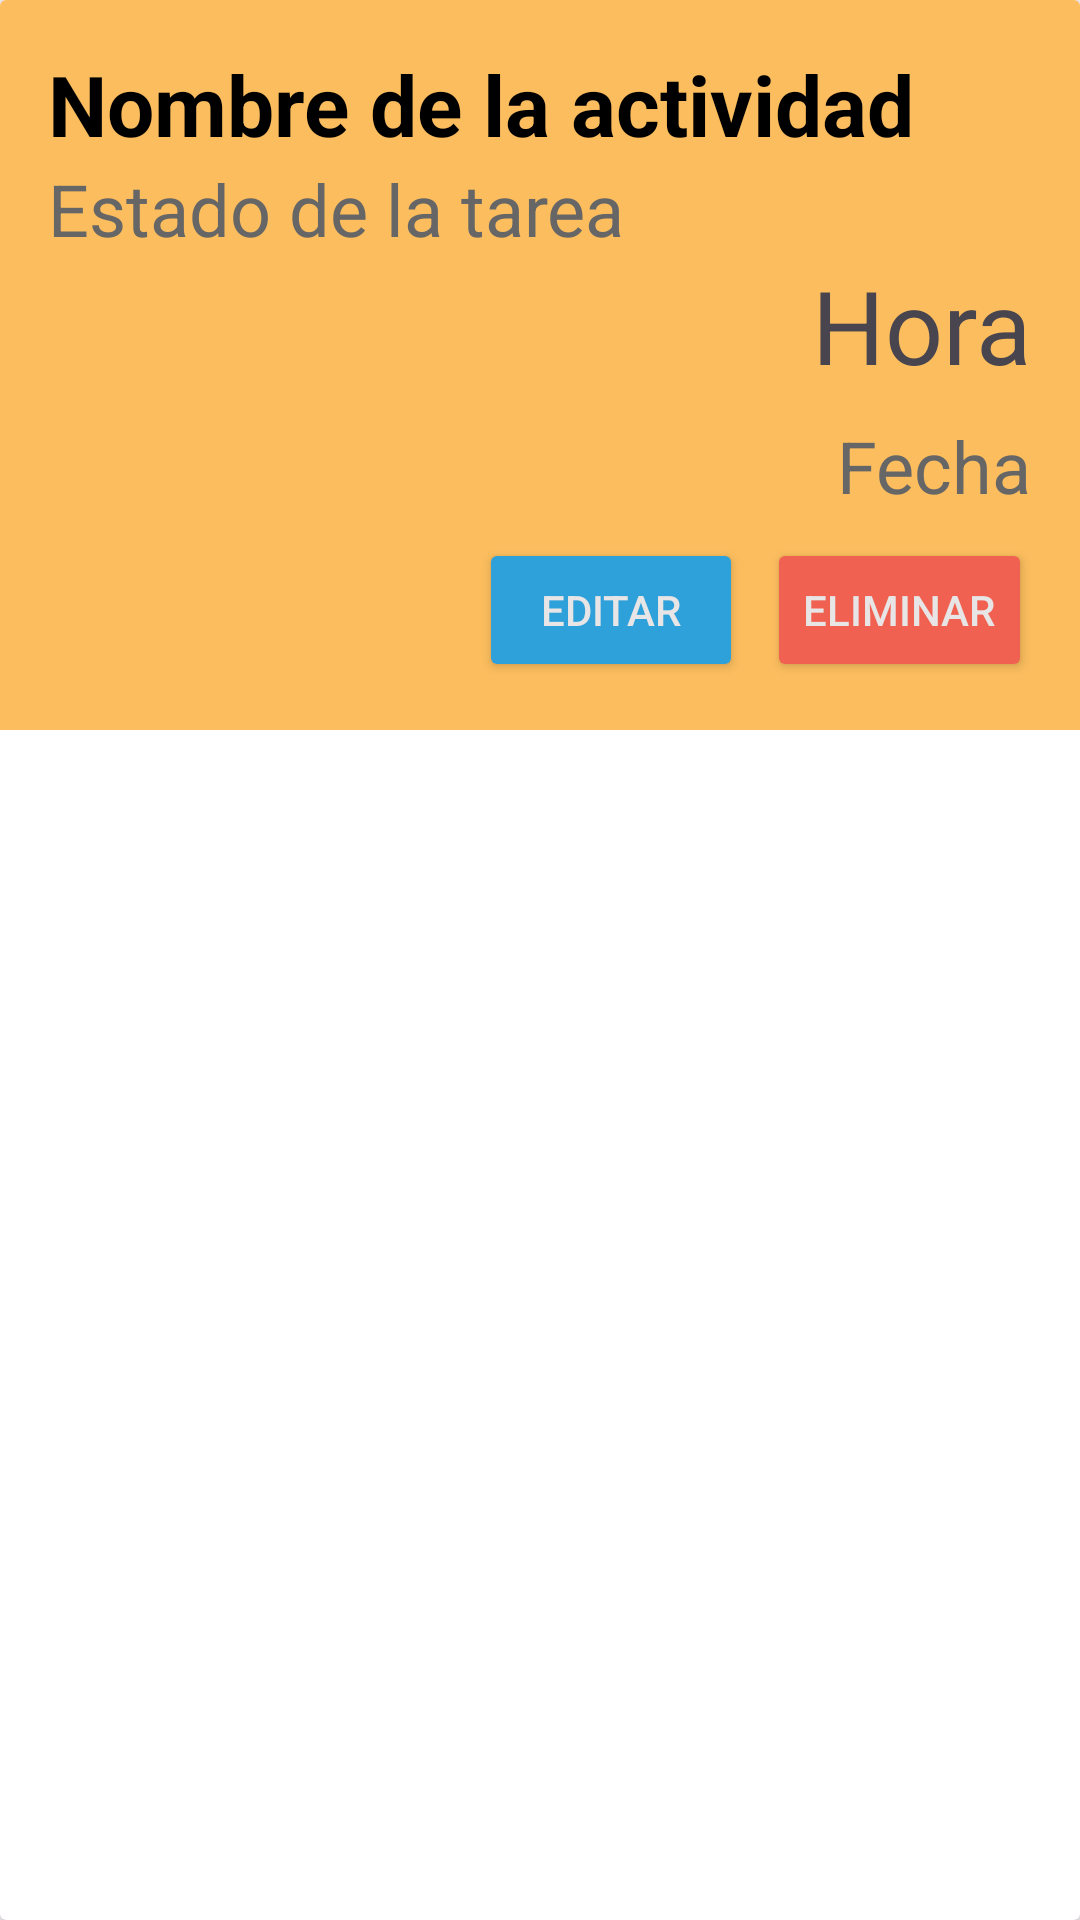

Android layout source for this screen:
<!-- AndroidManifest.xml: application theme Theme.TaskMaster -->
<!-- res/layout/activity_task_item.xml -->
<?xml version="1.0" encoding="utf-8"?>
<androidx.cardview.widget.CardView xmlns:android="http://schemas.android.com/apk/res/android"
    android:layout_width="match_parent"
    android:layout_height="wrap_content"
    android:layout_margin="8dp"
    android:elevation="4dp">

    <LinearLayout
        android:layout_width="match_parent"
        android:layout_height="wrap_content"
        android:orientation="vertical"
        android:padding="16dp"
        android:background="@color/paleta">

        
        <TextView
            android:id="@+id/tvTaskName"
            android:layout_width="wrap_content"
            android:layout_height="wrap_content"
            android:text="Nombre de la actividad"
            android:textSize="28sp"
            android:textColor="#000"
            android:textStyle="bold" />

        
        <TextView
            android:id="@+id/tvTaskStatus"
            android:layout_width="wrap_content"
            android:layout_height="wrap_content"
            android:text="Estado de la tarea"
            android:textSize="24sp"
            android:textColor="#666" />

        
        <TextView
            android:id="@+id/tvTaskTime"
            android:layout_width="wrap_content"
            android:layout_height="wrap_content"
            android:layout_gravity="end"
            android:text="Hora"
            android:textSize="34sp" />

        
        <TextView
            android:id="@+id/tvTaskDate"
            android:layout_width="wrap_content"
            android:layout_height="wrap_content"
            android:layout_gravity="end"
            android:text="Fecha"
            android:textSize="24sp"
            android:textColor="#666"
            android:layout_marginTop="8dp"/>

        
        <LinearLayout
            android:layout_width="match_parent"
            android:layout_height="wrap_content"
            android:orientation="horizontal"
            android:layout_gravity="end"
            android:gravity="end"
            android:layout_marginTop="8dp">

            <Button
                android:id="@+id/btnEditTask"
                android:layout_width="wrap_content"
                android:layout_height="wrap_content"
                android:layout_marginEnd="8dp"
                android:backgroundTint="@color/fondo"
                android:text="Editar"
                android:textColor="#E7E5E5" />

            <Button
                android:id="@+id/btnDeleteTask"
                android:layout_width="wrap_content"
                android:layout_height="wrap_content"
                android:backgroundTint="@color/rojo"
                android:text="Eliminar"
                android:textColor="#E7E5E5" />
        </LinearLayout>

    </LinearLayout>

</androidx.cardview.widget.CardView>
<!-- resources referenced by this layout -->
<resources>
  <color name="fondo">#2EA0DA</color>
  <color name="paleta">#FBBD5E</color>
  <color name="rojo">#F06151</color>
  <style name="Theme.TaskMaster" parent="Base.Theme.TaskMaster" />
  <style name="Base.Theme.TaskMaster" parent="Theme.Material3.DayNight.NoActionBar">
          
          
      </style>
</resources>
